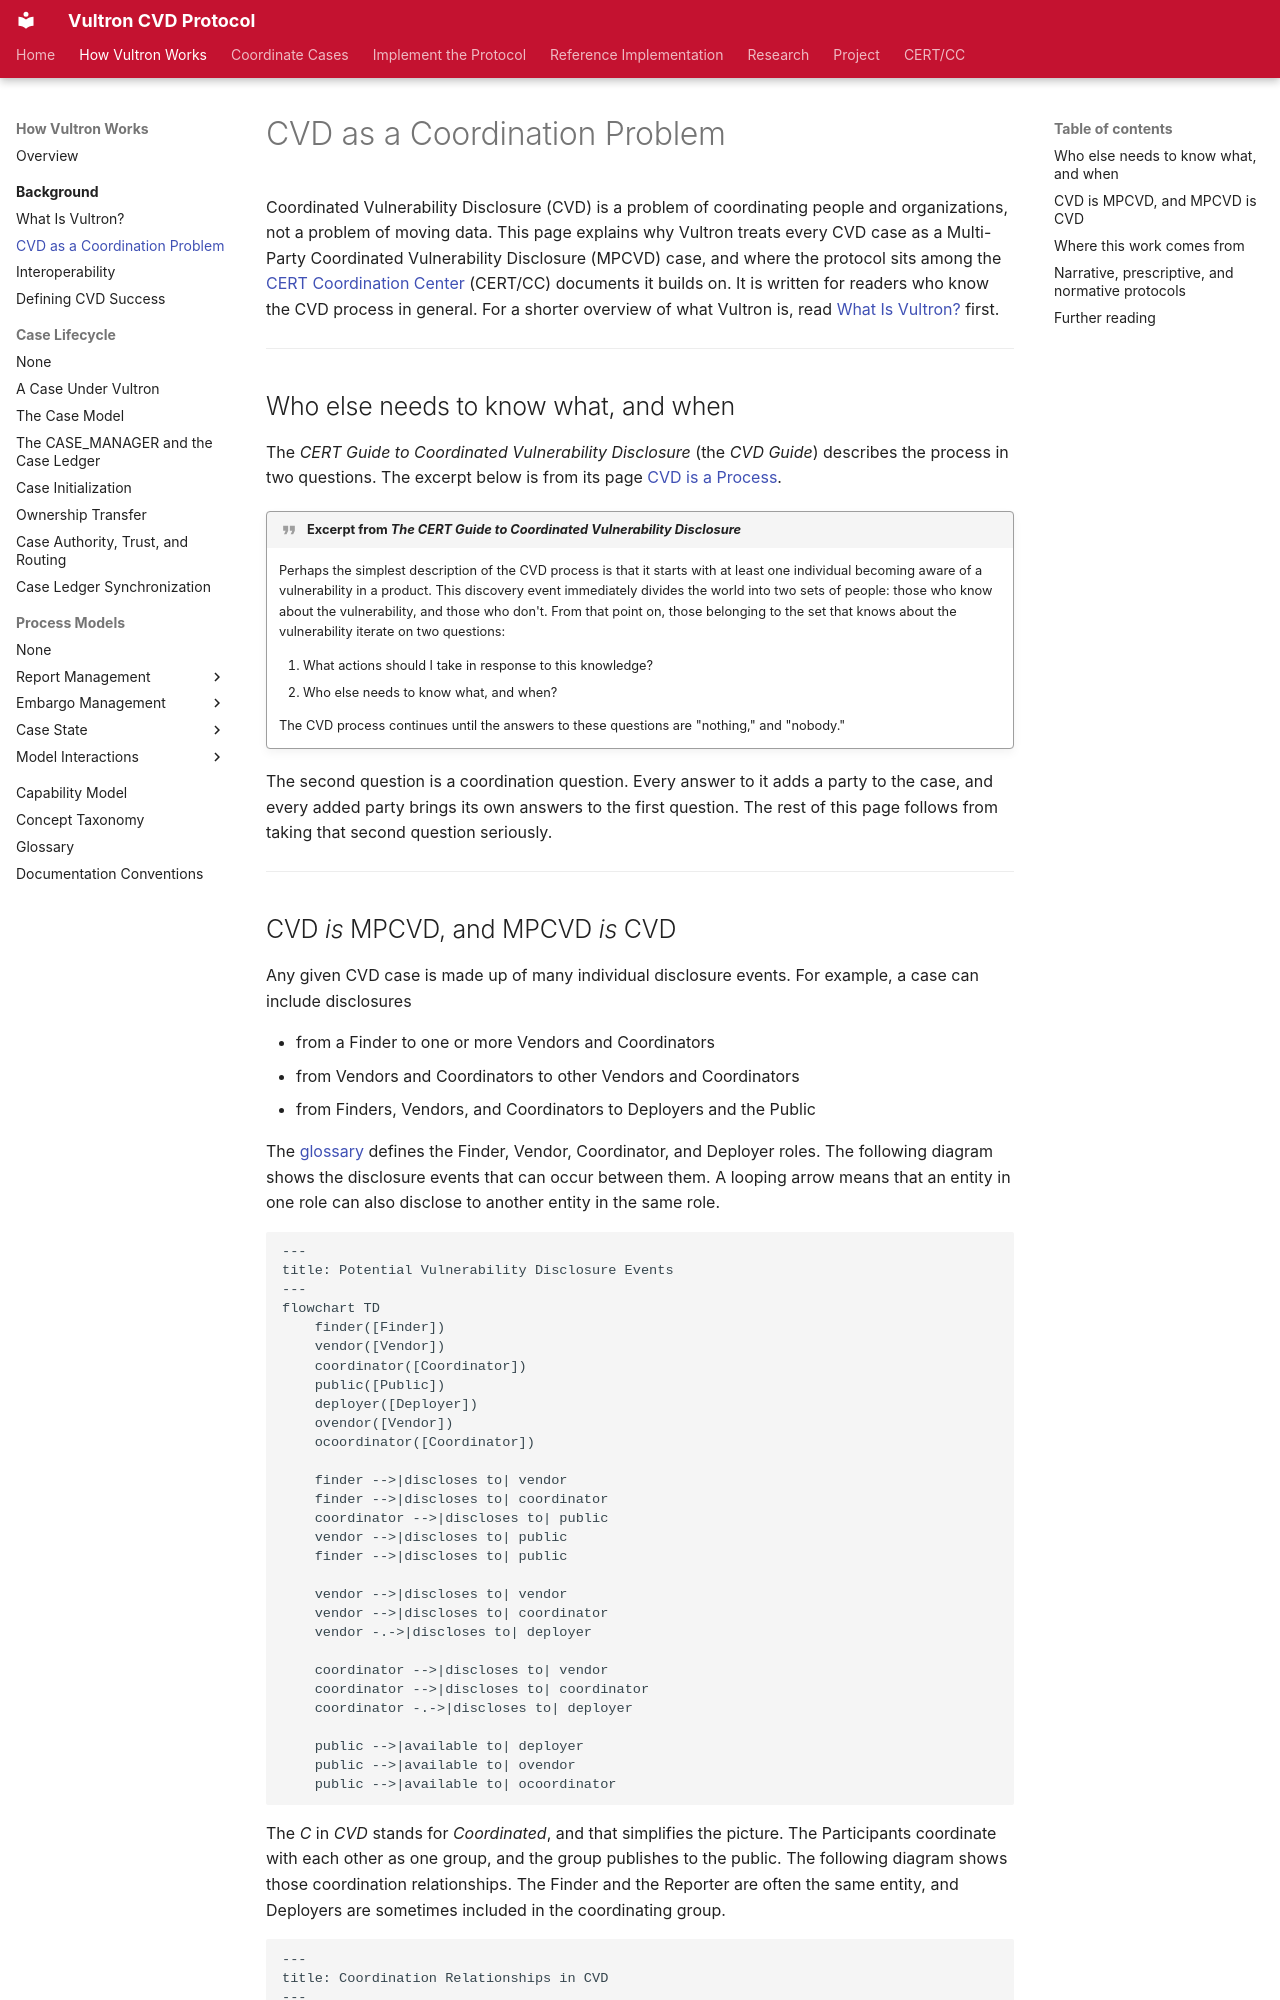

repository: CERTCC/Vultron · page: topics/background/cvd-coordination-problem/index.html · generator: mkdocs

---
description: >
  Why Vultron treats every Coordinated Vulnerability Disclosure case as a
  multi-party coordination problem, and where the protocol sits among the
  CERT/CC's other work on the CVD process.
stakeholder_type: [cvd-practitioner, process-researcher]
level: 200
page_type: explanation
subject: neutral
---

# CVD as a Coordination Problem

Coordinated Vulnerability Disclosure (CVD) is a problem of coordinating people and organizations, not a problem of moving data.
This page explains why Vultron treats every CVD case as a Multi-Party Coordinated Vulnerability Disclosure (MPCVD) case, and where the protocol sits among the [CERT Coordination Center](https://www.sei.cmu.edu/about/divisions/cert/index.cfm){:target="_blank"} (CERT/CC) documents it builds on.
It is written for readers who know the CVD process in general.
For a shorter overview of what Vultron is, read [What Is Vultron?](what-is-vultron.md) first.

---

## Who else needs to know what, and when

The *CERT Guide to Coordinated Vulnerability Disclosure* (the *CVD Guide*) describes the process in two questions.
The excerpt below is from its page [CVD is a Process](https://certcc.github.io/CERT-Guide-to-CVD/tutorials/cvd_is_a_process/){:target="_blank"}.

!!! quote "Excerpt from *The CERT Guide to Coordinated Vulnerability Disclosure*"

    Perhaps the simplest description of the CVD process is that it starts with at least one individual becoming aware of a vulnerability in a product.
    This discovery event immediately divides the world into two sets of people: those who know about the vulnerability, and those who don't.
    From that point on, those belonging to the set that knows about the vulnerability iterate on two questions:

    1.  What actions should I take in response to this knowledge?
    2.  Who else needs to know what, and when?

    The CVD process continues until the answers to these questions are "nothing," and "nobody."

The second question is a coordination question.
Every answer to it adds a party to the case, and every added party brings its own answers to the first question.
The rest of this page follows from taking that second question seriously.

---
